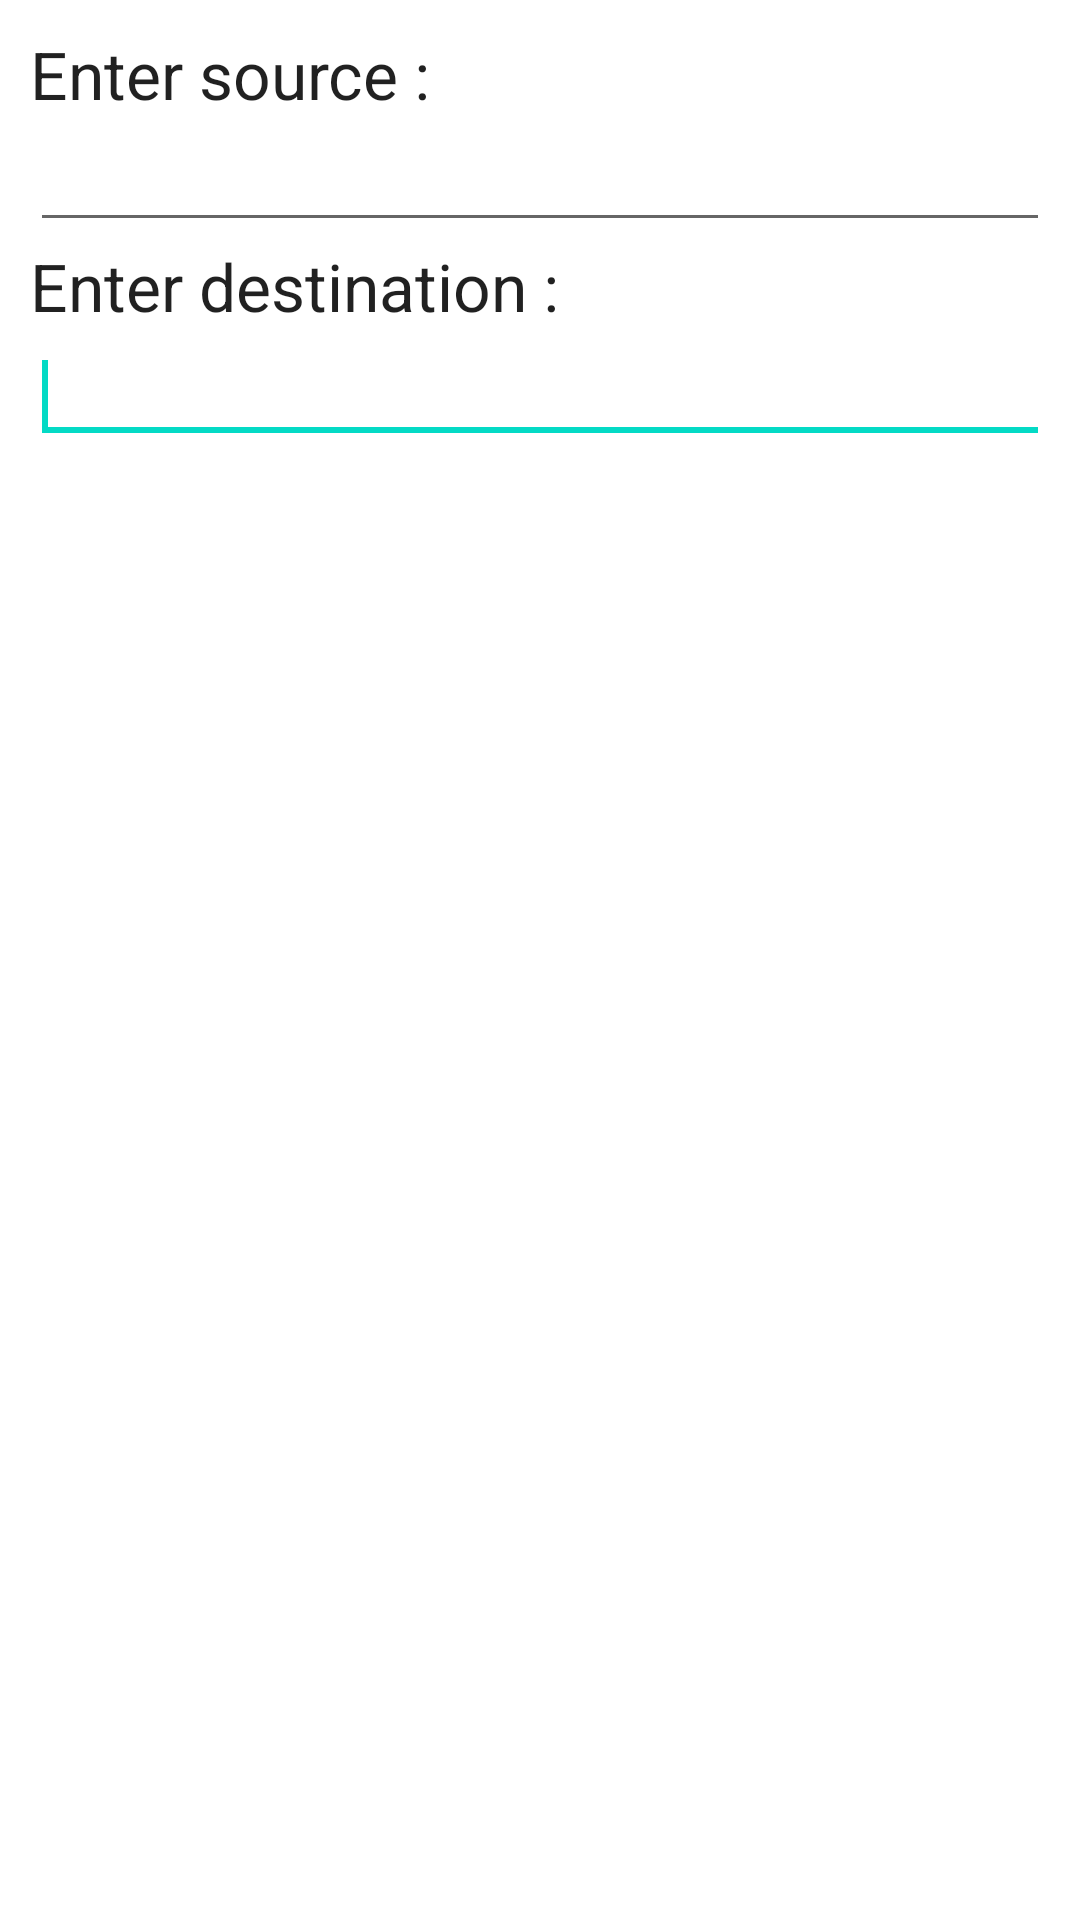

Layout XML and referenced resources for this Android screen:
<!-- AndroidManifest.xml: application theme Theme.DoorbellClient -->
<!-- res/layout/prompt.xml -->
<?xml version="1.0" encoding="utf-8"?>
<LinearLayout xmlns:android="http://schemas.android.com/apk/res/android"
    android:id="@+id/layout_root"
    android:layout_width="fill_parent"
    android:layout_height="fill_parent"
    android:orientation="vertical"
    android:padding="10dp" >

    <TextView
        android:id="@+id/textView1"
        android:layout_width="wrap_content"
        android:layout_height="wrap_content"
        android:text="Enter source : "
        android:textAppearance="?android:attr/textAppearanceLarge" />

    <EditText
        android:id="@+id/editTextDialogUserInput1"
        android:layout_width="match_parent"
        android:layout_height="wrap_content" >

        <requestFocus />

    </EditText>

    <TextView
        android:id="@+id/textView2"
        android:layout_width="wrap_content"
        android:layout_height="wrap_content"
        android:text="Enter destination : "
        android:textAppearance="?android:attr/textAppearanceLarge" />

    <EditText
        android:id="@+id/editTextDialogUserInput2"
        android:layout_width="match_parent"
        android:layout_height="wrap_content" >

        <requestFocus />

    </EditText>

</LinearLayout>
<!-- resources referenced by this layout -->
<resources>
  <style name="Theme.DoorbellClient" parent="Theme.MaterialComponents.DayNight.DarkActionBar">
          
          <item name="colorPrimary">@color/purple_500</item>
          <item name="colorPrimaryVariant">@color/purple_700</item>
          <item name="colorOnPrimary">@color/white</item>
          
          <item name="colorSecondary">@color/teal_200</item>
          <item name="colorSecondaryVariant">@color/teal_700</item>
          <item name="colorOnSecondary">@color/black</item>
          
          <item name="android:statusBarColor" tools:targetApi="l">?attr/colorPrimaryVariant</item>
          
      </style>
  <!-- not gathered from this repository: default colours our renderer supplied (Android Studio template values) -->
  <color name="purple_500">#FF6200EE</color>
  <color name="purple_700">#FF3700B3</color>
  <color name="teal_200">#FF03DAC5</color>
  <color name="teal_700">#FF018786</color>
  <color name="black">#FF000000</color>
  <color name="white">#FFFFFFFF</color>
</resources>
